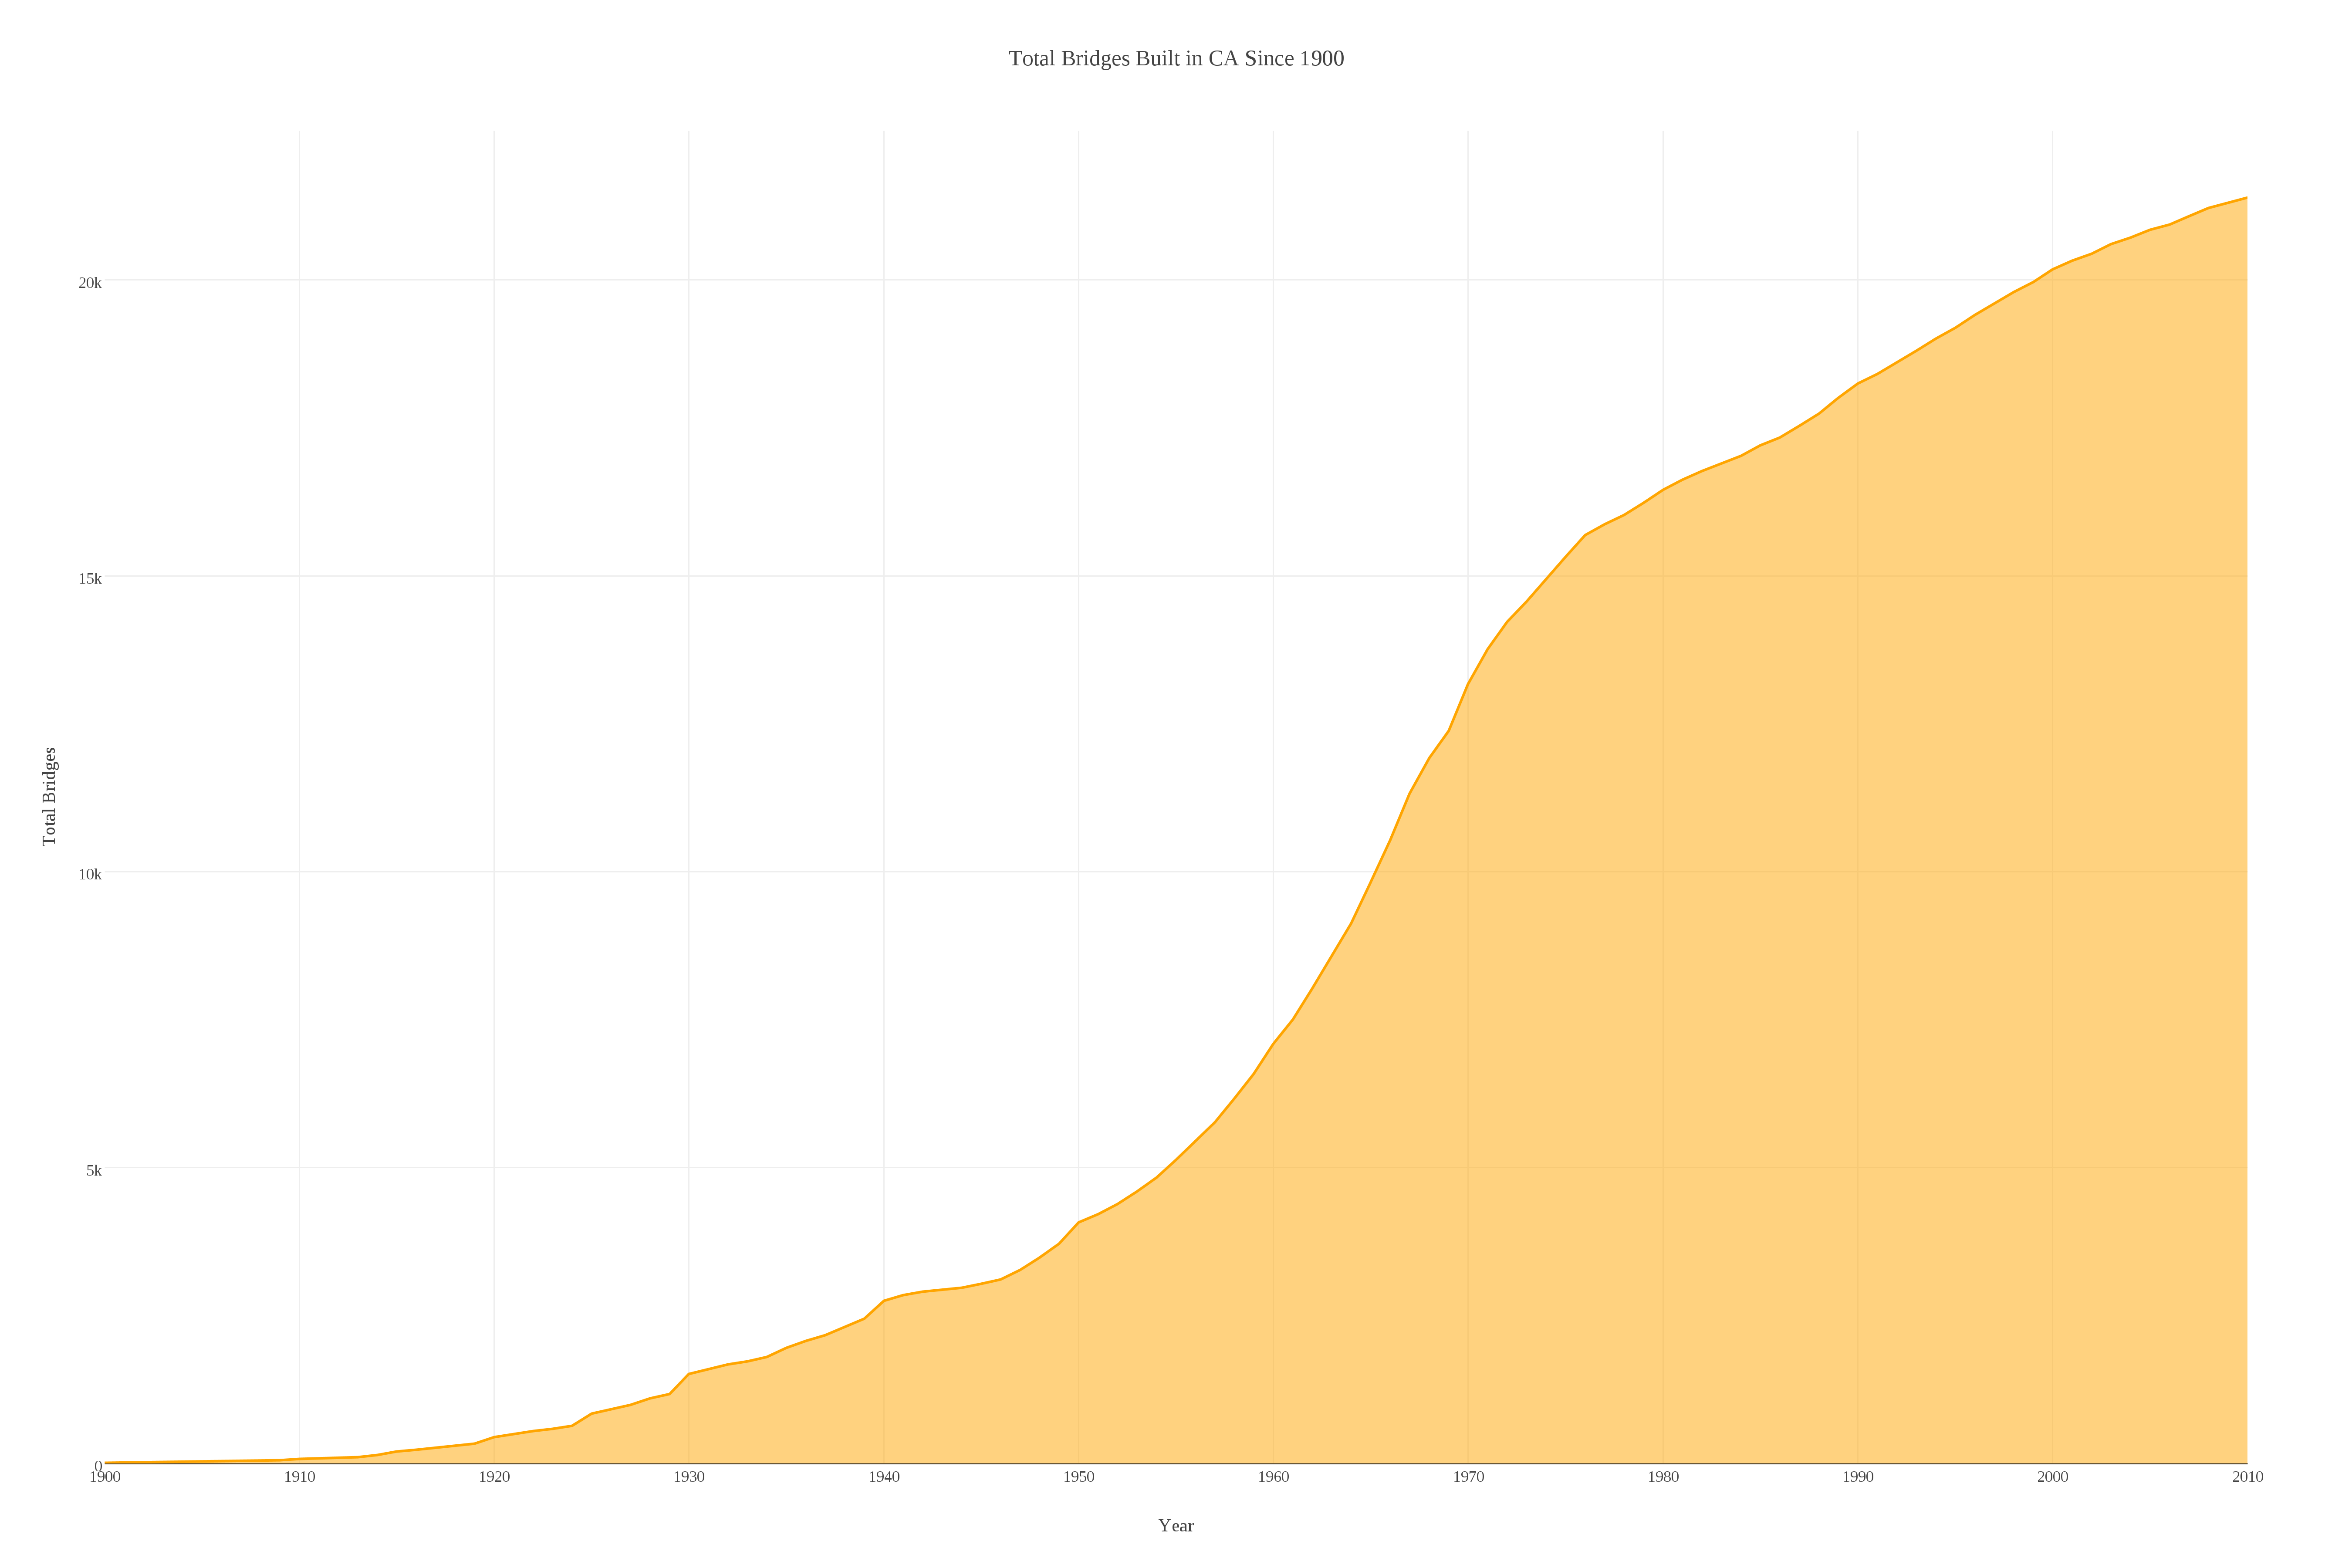

Generate this figure with Python:
import plotly 
import plotly.plotly as py 
py.sign_in('cheecheelin','br1lrimfku')
import plotly.tools as tls 
from plotly.graph_objs import Data, Layout, Figure 
from plotly.graph_objs import Scatter 
from plotly.graph_objs import XAxis, YAxis
from plotly.graph_objs import Line, Marker
from plotly.graph_objs import Histogram 
from plotly.graph_objs import XBins, Annotations, Font

rawdata = py.get_figure('dfreder1','69') # print(importthis.to_string())
datalist= rawdata.get_data()
post1900=[i for i in datalist[0]['x'] if i>=1900 and i<=2010]
mydata= map(str, post1900)
d= {x:mydata.count(x) for x in mydata}
#sorting by date 
a=[]
b=[]
for k in sorted(d):
    a.append(k)
    b.append(d[k])

for i in range(len(b)):
    if i!=0:
        b[i]+=b[i-1]
    else:
        b[i]=b[i]
# print a,b




fig= Figure(
    data=Data([Scatter(x=a,y=b,
                       line=Line(color='orange'),
                       fill='tozeroy',
                      )]), 
    layout=Layout(
        height=400,
        width=600,
        font=Font(
        family="Times New Roman",
        ),
        title='Total Bridges Built in CA Since 1900',
        xaxis1=XAxis(
            title='Year',
            nticks=12
        ),
        yaxis1=YAxis(
            title='Total Bridges'
        )
    )
)

py.iplot(fig,filename='helloitme')
